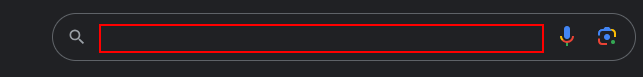
Task: This robot finds the weather of a specific city.
Workflow: Main

Step 1: type "["Weather in " + city+ "[k(enter)]"]" into the text box
